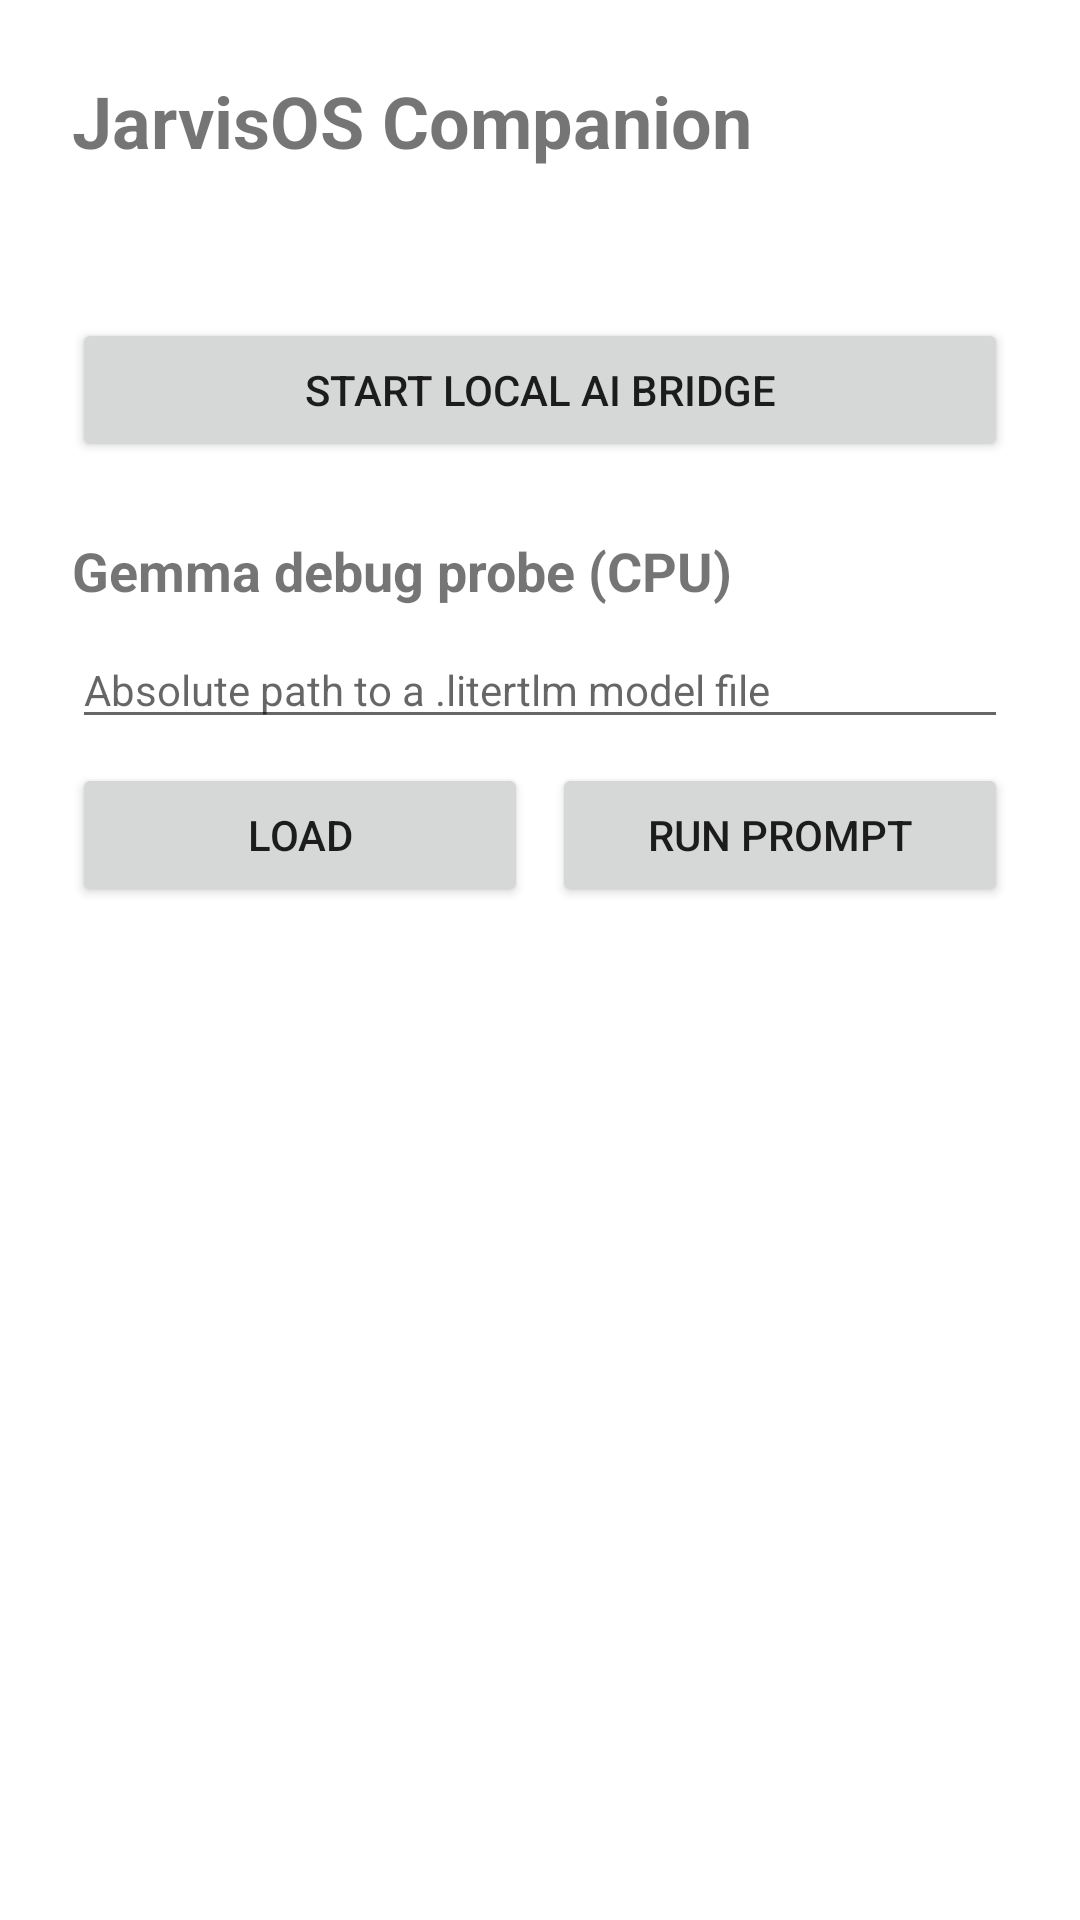

The Android layout XML behind this screen, and the referenced resources:
<!-- AndroidManifest.xml: application theme Theme.JarvisOSCompanion -->
<!-- res/layout/activity_main.xml -->
<?xml version="1.0" encoding="utf-8"?>
<ScrollView xmlns:android="http://schemas.android.com/apk/res/android"
    android:layout_width="match_parent"
    android:layout_height="match_parent">

    <LinearLayout
        android:layout_width="match_parent"
        android:layout_height="wrap_content"
        android:orientation="vertical"
        android:padding="24dp">

        <TextView
            android:id="@+id/title"
            android:layout_width="wrap_content"
            android:layout_height="wrap_content"
            android:text="@string/app_name"
            android:textSize="24sp"
            android:textStyle="bold" />

        <TextView
            android:id="@+id/status_text"
            android:layout_width="wrap_content"
            android:layout_height="wrap_content"
            android:layout_marginTop="16dp"
            android:textSize="16sp" />

        <Button
            android:id="@+id/start_local_ai_button"
            android:layout_width="match_parent"
            android:layout_height="wrap_content"
            android:layout_marginTop="12dp"
            android:text="@string/local_ai_bootstrap" />

        <TextView
            android:id="@+id/gemma_debug_label"
            android:layout_width="wrap_content"
            android:layout_height="wrap_content"
            android:layout_marginTop="24dp"
            android:text="@string/gemma_debug_label"
            android:textSize="18sp"
            android:textStyle="bold" />

        <EditText
            android:id="@+id/model_path_input"
            android:layout_width="match_parent"
            android:layout_height="wrap_content"
            android:layout_marginTop="8dp"
            android:hint="@string/gemma_model_path_hint"
            android:inputType="textUri"
            android:textSize="14sp" />

        <LinearLayout
            android:layout_width="match_parent"
            android:layout_height="wrap_content"
            android:layout_marginTop="8dp"
            android:orientation="horizontal">

            <Button
                android:id="@+id/load_model_button"
                android:layout_width="0dp"
                android:layout_height="wrap_content"
                android:layout_weight="1"
                android:text="@string/gemma_load" />

            <Button
                android:id="@+id/run_prompt_button"
                android:layout_width="0dp"
                android:layout_height="wrap_content"
                android:layout_weight="1"
                android:layout_marginStart="8dp"
                android:text="@string/gemma_run_prompt" />
        </LinearLayout>

        <TextView
            android:id="@+id/gemma_output_text"
            android:layout_width="match_parent"
            android:layout_height="wrap_content"
            android:layout_marginTop="12dp"
            android:fontFamily="monospace"
            android:textSize="13sp" />
    </LinearLayout>
</ScrollView>
<!-- resources referenced by this layout -->
<resources>
  <string name="app_name">JarvisOS Companion</string>
  <string name="gemma_debug_label">Gemma debug probe (CPU)</string>
  <string name="gemma_load">Load</string>
  <string name="gemma_model_path_hint">Absolute path to a .litertlm model file</string>
  <string name="gemma_run_prompt">Run prompt</string>
  <string name="local_ai_bootstrap">Start local AI bridge</string>
  <style name="Theme.JarvisOSCompanion" parent="Theme.MaterialComponents.DayNight.NoActionBar" />
</resources>
